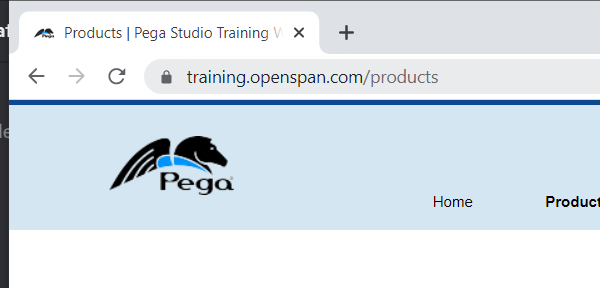
Task: Revature Project P1 - RoSA mark 2
Workflow: BuyPegaSeasonings

Step 1: Attach Browser 'HomePegaS Page' in window 'Products | Pega Studio Training Web Application' (chrome.exe)

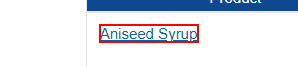
Step 2 [try]: click on the link '{{arg_ProductName}}' in window 'Seasonings | Pega Studio Training Web Application' (chrome.exe)

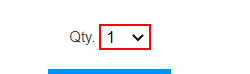
Step 3: type "6" into the drop-down in window 'Product Detail | Pega Studio Training Web Application' (chrome.exe)

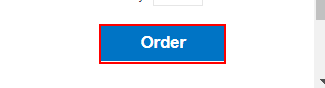
Step 4: click on the text box

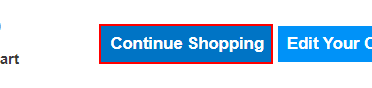
Step 5: click on the text box 'continue_shopping'
